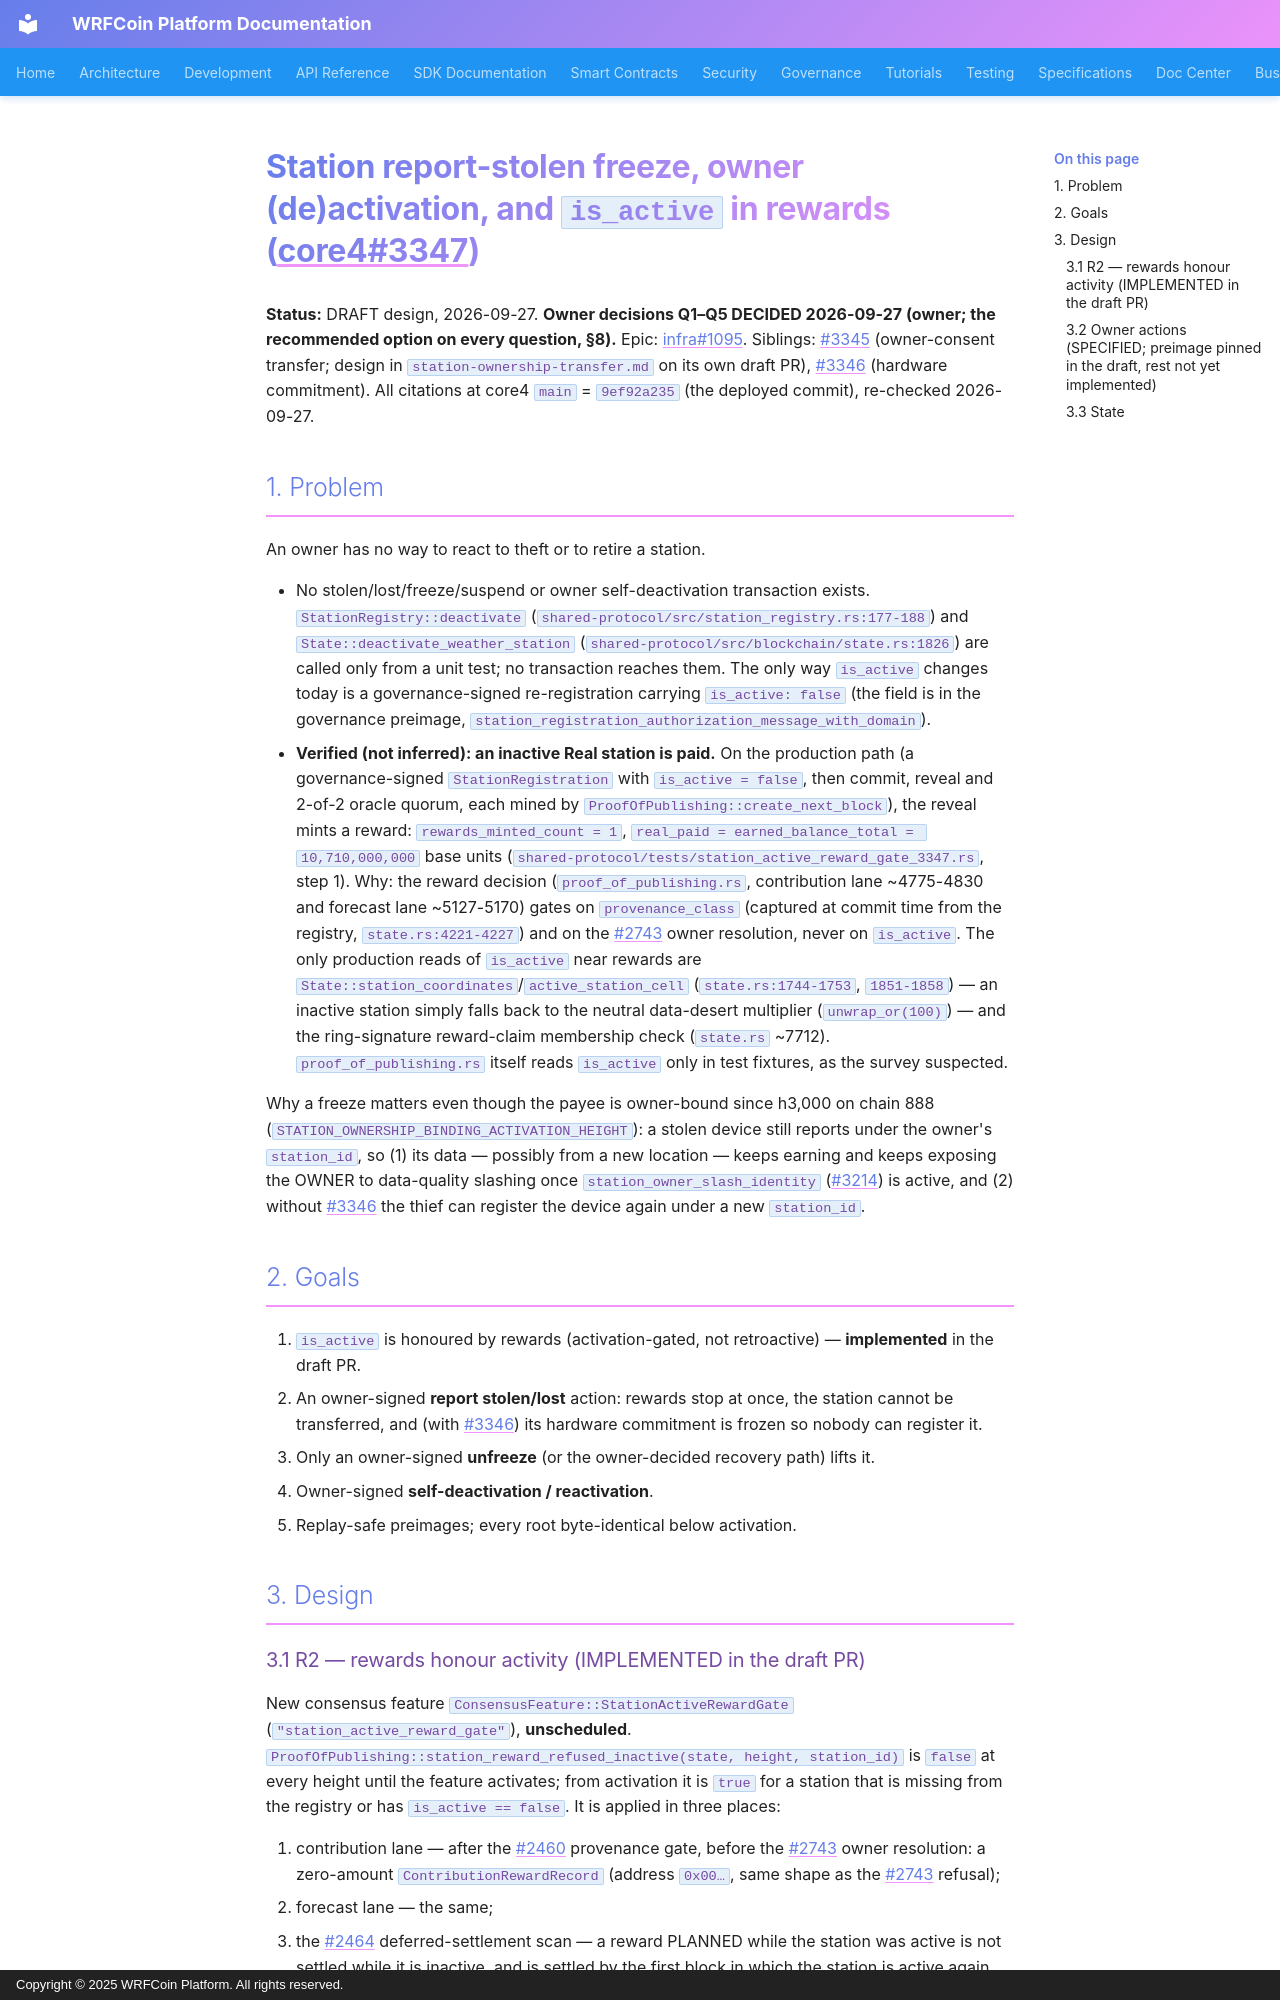

repository: wrfcoin/core4 · page: architecture/station-freeze-and-deactivation/index.html · generator: mkdocs · copyright: Copyright © 2025 WRFCoin Platform. All rights reserved.

# Station report-stolen freeze, owner (de)activation, and `is_active` in rewards (core4#3347)

**Status:** DRAFT design, 2026-09-27. **Owner decisions Q1–Q5 DECIDED 2026-09-27 (owner; the
recommended option on every question, §8).** Epic: wrfcoin/infra#1095. Siblings: #3345 (owner-consent
transfer; design in `station-ownership-transfer.md` on its own draft PR), #3346 (hardware
commitment). All citations at core4 `main` = `9ef92a235` (the deployed commit), re-checked 2026-09-27.

## 1. Problem

An owner has no way to react to theft or to retire a station.

- No stolen/lost/freeze/suspend or owner self-deactivation transaction exists.
  `StationRegistry::deactivate` (`shared-protocol/src/station_registry.rs:177-188`) and
  `State::deactivate_weather_station` (`shared-protocol/src/blockchain/state.rs:1826`) are called only
  from a unit test; no transaction reaches them. The only way `is_active` changes today is a
  governance-signed re-registration carrying `is_active: false` (the field is in the governance
  preimage, `station_registration_authorization_message_with_domain`).
- **Verified (not inferred): an inactive Real station is paid.** On the production path (a
  governance-signed `StationRegistration` with `is_active = false`, then commit, reveal and 2-of-2
  oracle quorum, each mined by `ProofOfPublishing::create_next_block`), the reveal mints a reward:
  `rewards_minted_count = 1`, `real_paid = earned_balance_total = 10,710,000,000` base units
  (`shared-protocol/tests/station_active_reward_gate_3347.rs`, step 1).
  Why: the reward decision (`proof_of_publishing.rs`, contribution lane ~4775-4830 and forecast lane
  ~5127-5170) gates on `provenance_class` (captured at commit time from the registry,
  `state.rs:4221-4227`) and on the #2743 owner resolution, never on `is_active`. The only production
  reads of `is_active` near rewards are `State::station_coordinates`/`active_station_cell`
  (`state.rs:1744-1753`, `1851-1858`) — an inactive station simply falls back to the neutral
  data-desert multiplier (`unwrap_or(100)`) — and the ring-signature reward-claim membership check
  (`state.rs` ~7712). `proof_of_publishing.rs` itself reads `is_active` only in test fixtures, as the
  survey suspected.

Why a freeze matters even though the payee is owner-bound since h3,000 on chain 888 (`STATION_OWNERSHIP_BINDING_ACTIVATION_HEIGHT`): a stolen device still reports
under the owner's `station_id`, so (1) its data — possibly from a new location — keeps earning and
keeps exposing the OWNER to data-quality slashing once `station_owner_slash_identity` (#3214) is
active, and (2) without #3346 the thief can register the device again under a new `station_id`.

## 2. Goals

1. `is_active` is honoured by rewards (activation-gated, not retroactive) — **implemented** in the
   draft PR.
2. An owner-signed **report stolen/lost** action: rewards stop at once, the station cannot be
   transferred, and (with #3346) its hardware commitment is frozen so nobody can register it.
3. Only an owner-signed **unfreeze** (or the owner-decided recovery path) lifts it.
4. Owner-signed **self-deactivation / reactivation**.
5. Replay-safe preimages; every root byte-identical below activation.

## 3. Design
